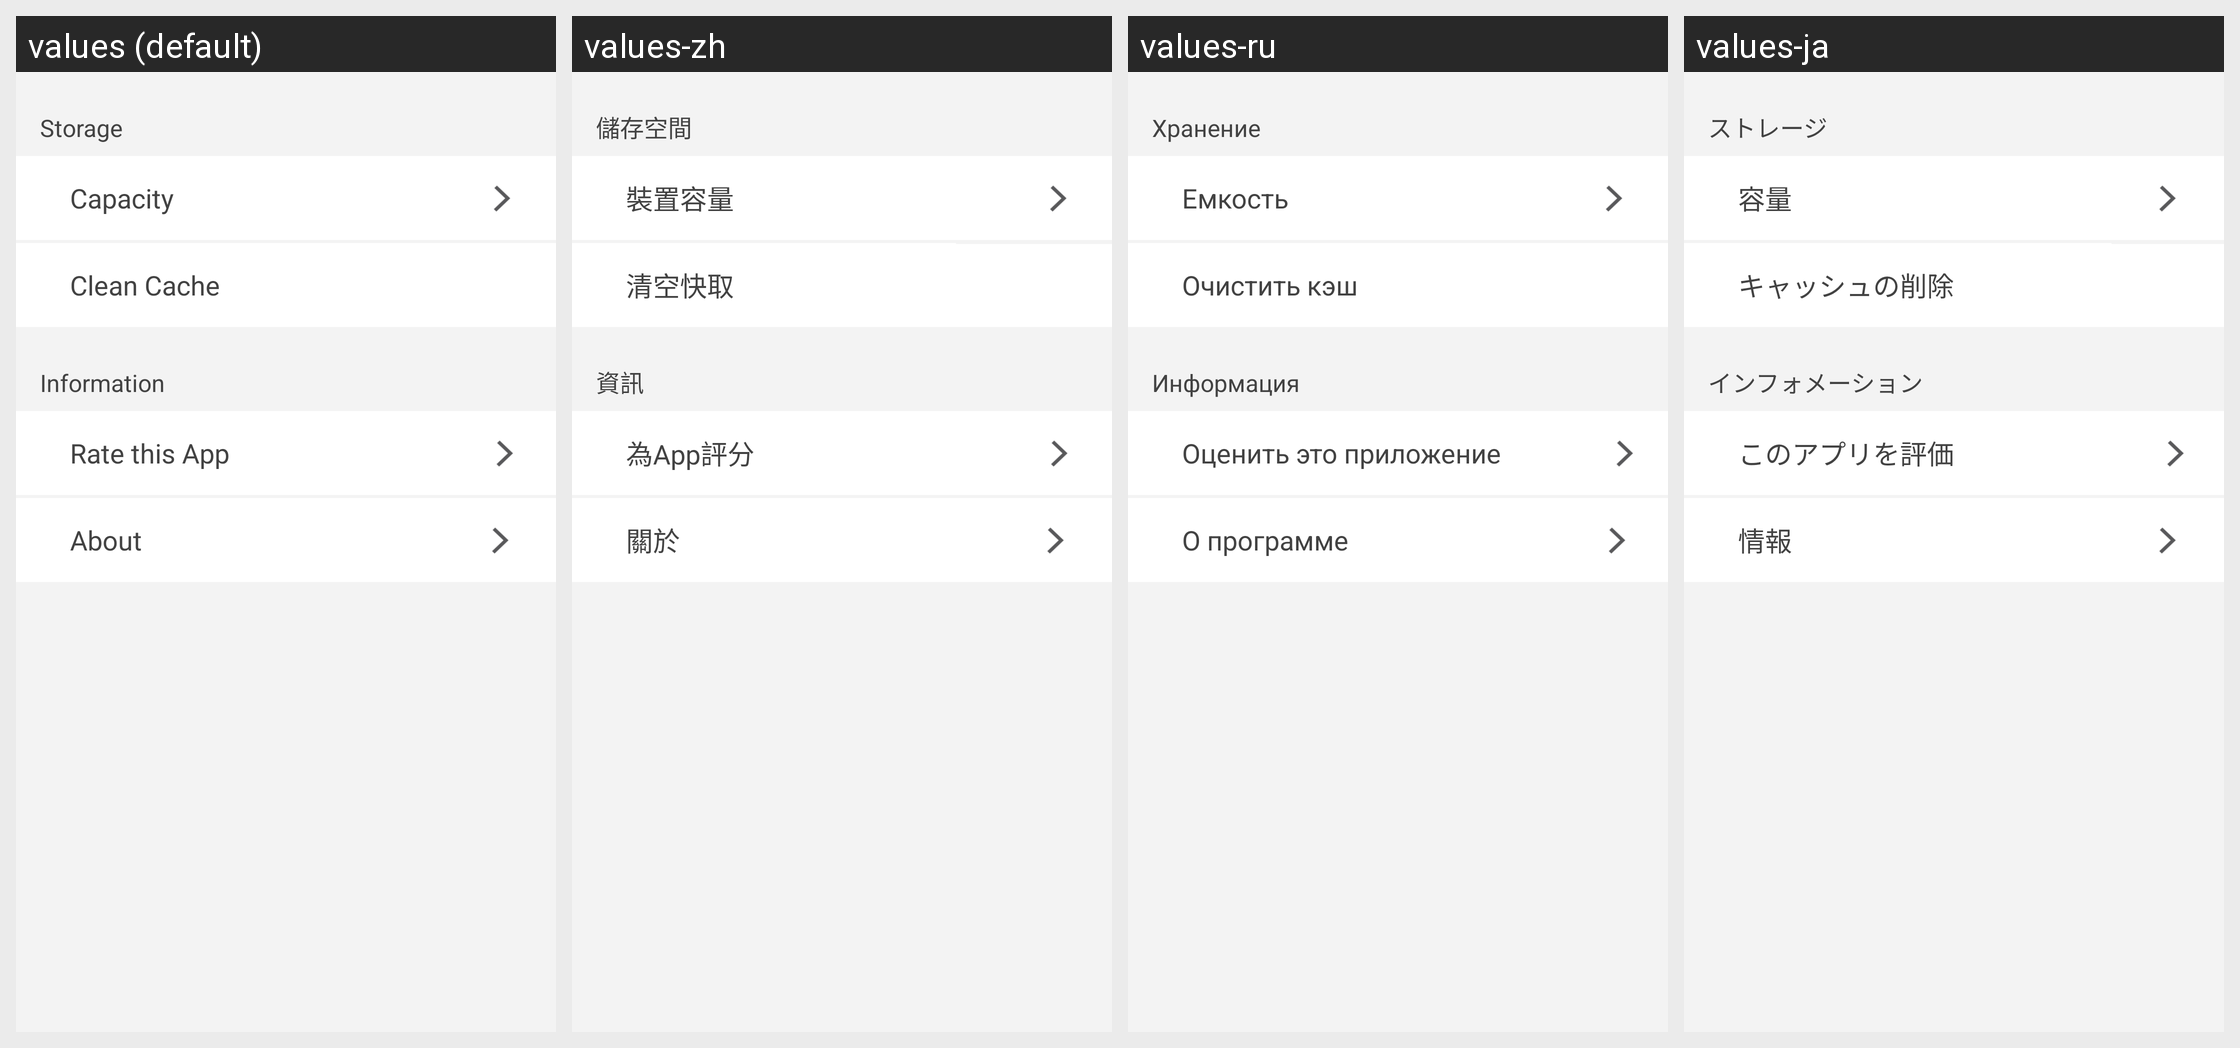

Translations of the strings shown on this Android screen, per locale in the grid:
Android screen res/layout/fragment_setting.xml rendered under 4 locales, left to right: values (default), values-zh, values-ru, values-ja. Device: Nexus 5 (rendered at 1080×1920; each locale shown at half size, 540×960, under a caption strip naming it); theme AppTheme.
Other locales in the repository, not shown: values-de, values-es, values-fr, values-it, values-ko, values-tr, values-za.
Strings drawn on this screen, with the default value and each locale's value (text and hints the layout hard-codes, and strings that could not be matched under every locale, appear in the picture but are not listed):

setting_storage
  values: Storage
  values-zh: 儲存空間
  values-ru: Хранение
  values-ja: ストレージ

setting_capacity
  values: Capacity
  values-zh: 裝置容量
  values-ru: Емкость
  values-ja: 容量

setting_cleancache
  values: Clean Cache
  values-zh: 清空快取
  values-ru: Очистить кэш
  values-ja: キャッシュの削除

setting_information
  values: Information
  values-zh: 資訊
  values-ru: Информация
  values-ja: インフォメーション

rate_app
  values: Rate this App
  values-zh: 為App評分
  values-ru: Оценить это приложение
  values-ja: このアプリを評価

setting_about
  values: About
  values-zh: 關於
  values-ru: О программе
  values-ja: 情報
